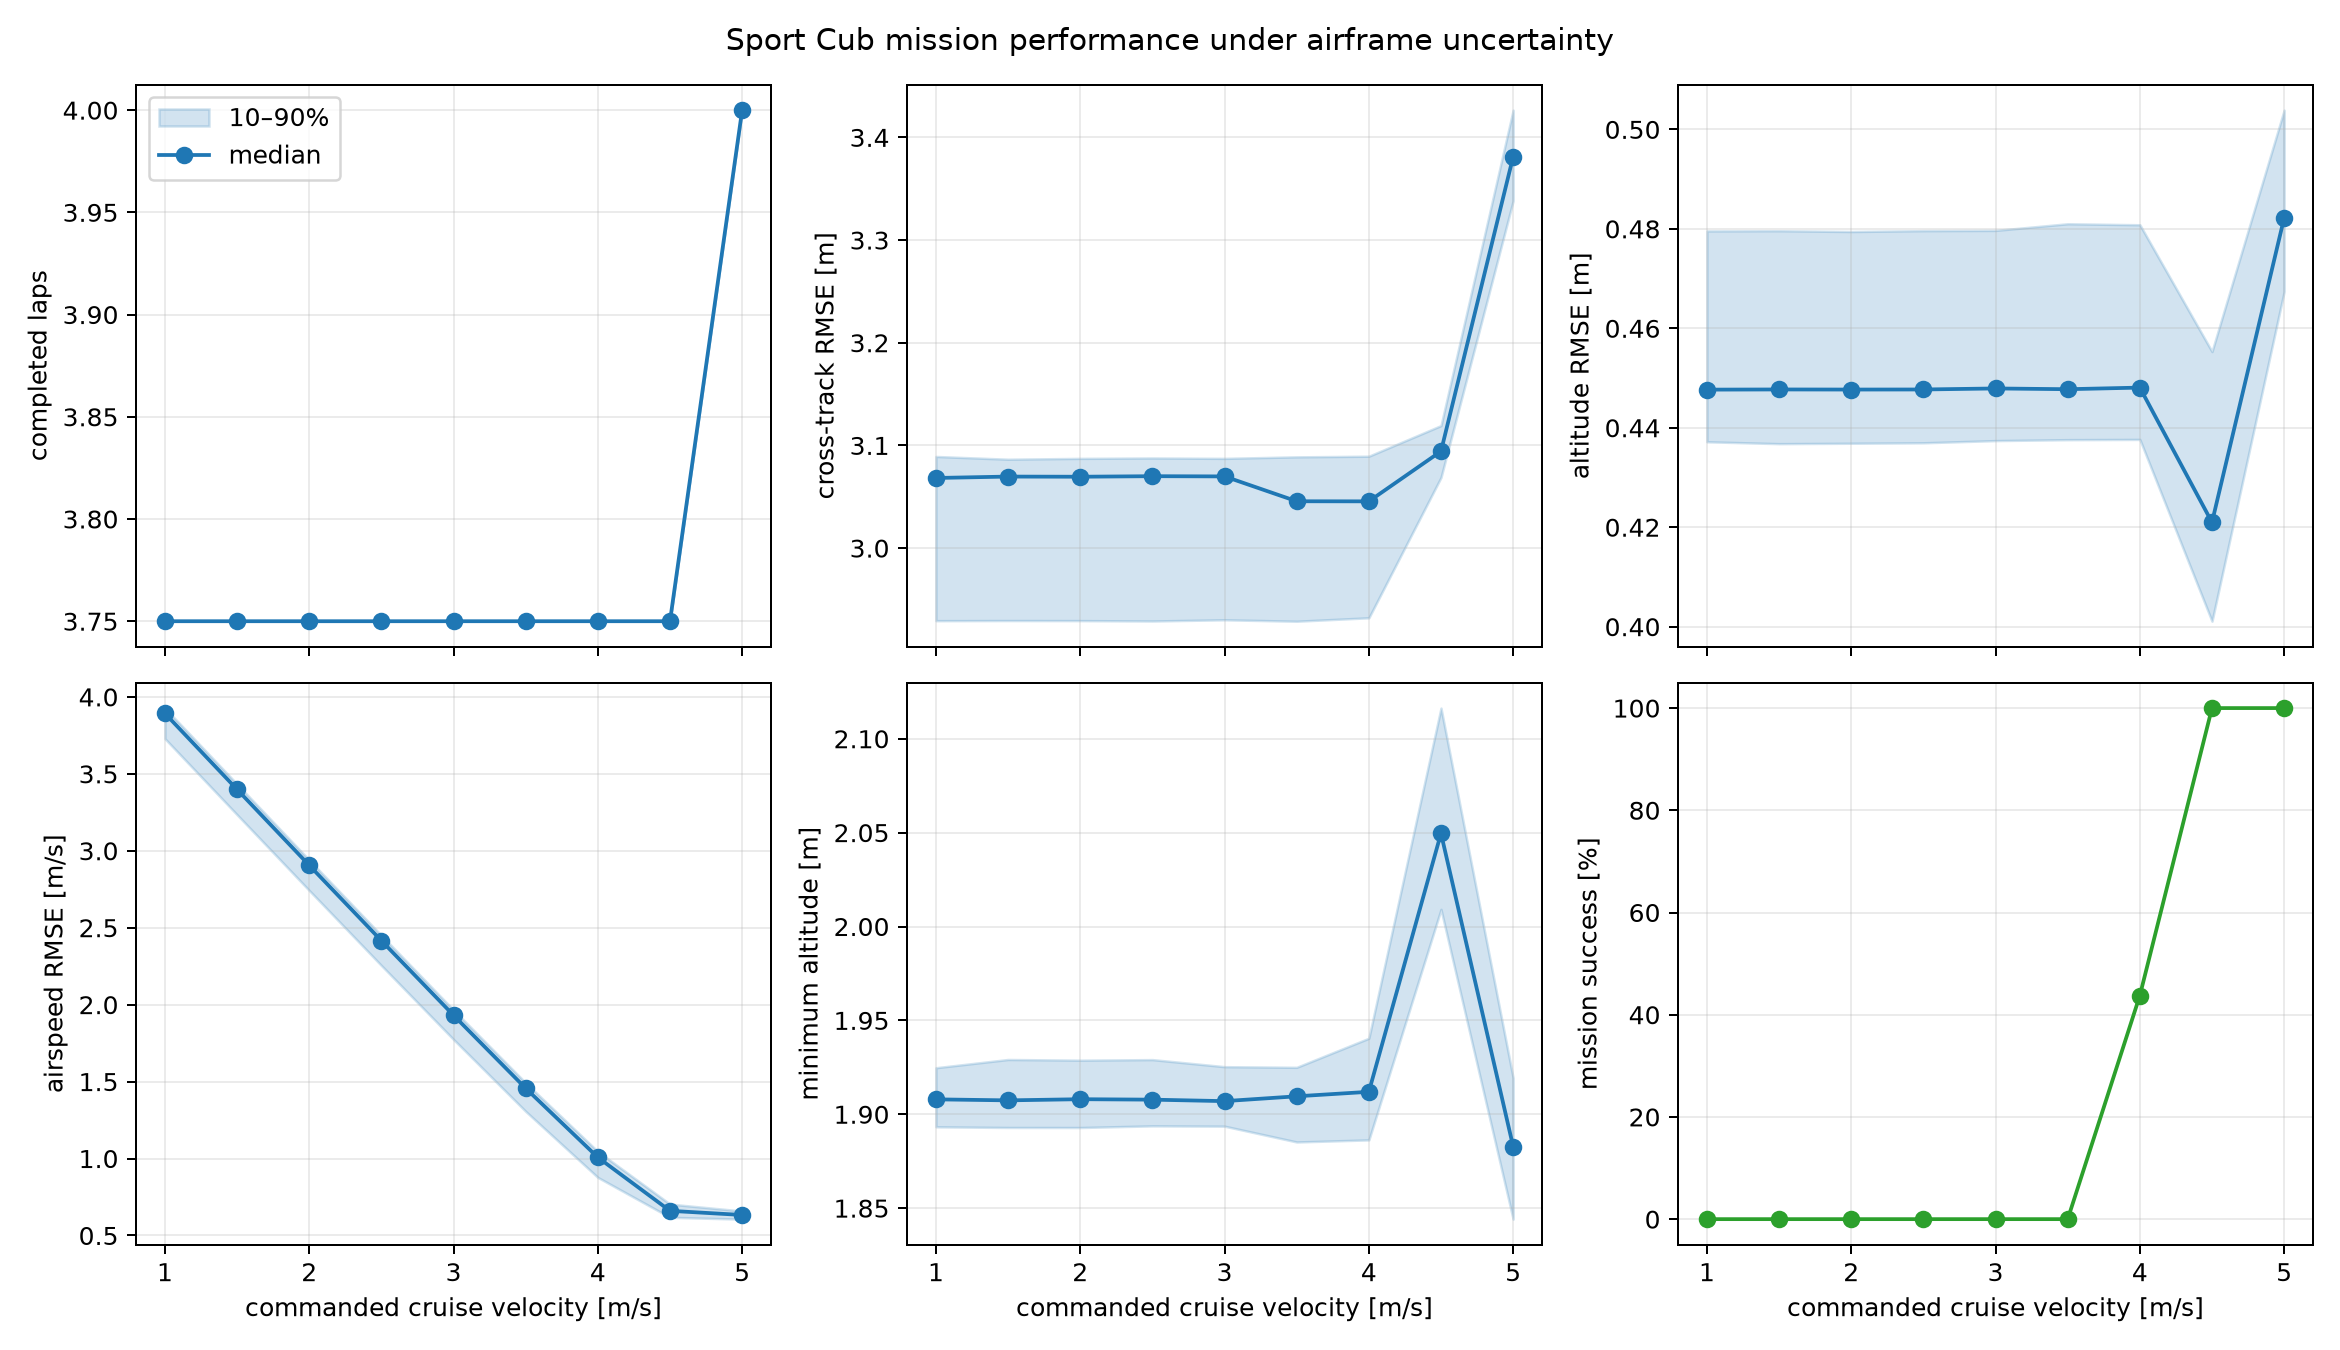

Data behind this chart, as committed beside it:
cruise_velocity_m_s, trial, completed_duration_s, waypoints_completed, laps_completed, success, cross_track_rmse_m, altitude_rmse_m, airspeed_rmse_m_s, mean_airspeed_m_s, minimum_altitude_m, mean_throttle, mass_kg, cla, cd0, thrust_max_n, initial_speed_m_s, initial_heading_rad
1.0, 0, 60.0, 15, 3.75, 0, 3.002, 0.4475, 3.813, 4.776, 1.897, 0.3307, 0.065, 4.7, 0.06, 0.3, 4.0, 1.429
1.0, 1, 60.0, 15, 3.75, 0, 3.08, 0.4842, 3.9, 4.859, 1.89, 0.2914, 0.06578, 4.571, 0.05515, 0.33, 3.971, 1.418
1.0, 2, 60.0, 15, 3.75, 0, 3.093, 0.4494, 3.919, 4.885, 1.907, 0.3332, 0.06429, 4.164, 0.06637, 0.3114, 4.135, 1.441
1.0, 3, 60.0, 15, 3.75, 0, 3.004, 0.4381, 3.809, 4.773, 1.909, 0.3256, 0.06268, 4.336, 0.05515, 0.282, 4.172, 1.425
1.0, 4, 60.0, 15, 3.75, 0, 3.072, 0.451, 3.898, 4.862, 1.909, 0.3232, 0.06382, 4.181, 0.0598, 0.3011, 3.801, 1.422
1.0, 5, 60.0, 15, 3.75, 0, 2.919, 0.4327, 3.714, 4.678, 1.925, 0.3191, 0.06242, 4.634, 0.06531, 0.3087, 3.881, 1.39
1.0, 6, 60.0, 15, 3.75, 0, 3.086, 0.4555, 3.916, 4.879, 1.899, 0.3265, 0.06516, 4.343, 0.0565, 0.2972, 4.097, 1.428
1.0, 7, 60.0, 15, 3.75, 0, 3.096, 0.475, 3.936, 4.898, 1.907, 0.337, 0.06848, 4.776, 0.05933, 0.3102, 3.701, 1.413
1.0, 8, 60.0, 15, 3.75, 0, 2.94, 0.4384, 3.743, 4.706, 1.902, 0.3255, 0.06372, 4.744, 0.06066, 0.299, 3.931, 1.47
1.0, 9, 60.0, 15, 3.75, 0, 2.958, 0.4486, 3.76, 4.722, 1.9, 0.3109, 0.06339, 4.647, 0.06038, 0.31, 3.985, 1.452
1.0, 10, 60.0, 15, 3.75, 0, 3.082, 0.4856, 4.055, 5.017, 1.866, 0.2966, 0.06627, 3.99, 0.05265, 0.3216, 4.189, 1.428
1.0, 11, 60.0, 15, 3.75, 0, 3.064, 0.4478, 3.887, 4.852, 1.913, 0.3506, 0.06593, 4.548, 0.06046, 0.2899, 4.103, 1.452
1.0, 12, 60.0, 15, 3.75, 0, 3.009, 0.4362, 3.818, 4.783, 1.924, 0.3507, 0.06527, 4.686, 0.06815, 0.303, 3.951, 1.417
1.0, 13, 60.0, 15, 3.75, 0, 2.916, 0.4466, 3.712, 4.671, 1.914, 0.2988, 0.06258, 4.732, 0.05072, 0.2931, 3.945, 1.466
1.0, 14, 60.0, 15, 3.75, 0, 3.084, 0.4447, 3.915, 4.881, 1.924, 0.3439, 0.06492, 4.269, 0.06516, 0.3019, 3.962, 1.429
1.0, 15, 60.0, 15, 3.75, 0, 3.077, 0.4475, 3.914, 4.879, 1.944, 0.3667, 0.06681, 4.565, 0.06072, 0.2822, 4.229, 1.449
1.5, 0, 60.0, 15, 3.75, 0, 3.002, 0.4477, 3.319, 4.776, 1.897, 0.3307, 0.065, 4.7, 0.06, 0.3, 4.0, 1.429
1.5, 1, 60.0, 15, 3.75, 0, 3.079, 0.4844, 3.407, 4.859, 1.889, 0.2914, 0.06578, 4.571, 0.05515, 0.33, 3.971, 1.418
1.5, 2, 60.0, 15, 3.75, 0, 3.087, 0.4488, 3.424, 4.886, 1.907, 0.3334, 0.06429, 4.164, 0.06637, 0.3114, 4.135, 1.441
1.5, 3, 60.0, 15, 3.75, 0, 3.004, 0.4384, 3.315, 4.774, 1.908, 0.3256, 0.06268, 4.336, 0.05515, 0.282, 4.172, 1.425
1.5, 4, 60.0, 15, 3.75, 0, 3.073, 0.4509, 3.404, 4.863, 1.908, 0.3233, 0.06382, 4.181, 0.0598, 0.3011, 3.801, 1.422
1.5, 5, 60.0, 15, 3.75, 0, 2.92, 0.433, 3.219, 4.677, 1.925, 0.319, 0.06242, 4.634, 0.06531, 0.3087, 3.881, 1.39
1.5, 6, 60.0, 15, 3.75, 0, 3.086, 0.4558, 3.422, 4.879, 1.898, 0.3265, 0.06516, 4.343, 0.0565, 0.2972, 4.097, 1.428
1.5, 7, 60.0, 15, 3.75, 0, 3.092, 0.4748, 3.442, 4.898, 1.906, 0.3371, 0.06848, 4.776, 0.05933, 0.3102, 3.701, 1.413
1.5, 8, 60.0, 15, 3.75, 0, 2.939, 0.4385, 3.249, 4.707, 1.902, 0.3254, 0.06372, 4.744, 0.06066, 0.299, 3.931, 1.47
1.5, 9, 60.0, 15, 3.75, 0, 2.959, 0.4484, 3.267, 4.723, 1.902, 0.3109, 0.06339, 4.647, 0.06038, 0.31, 3.985, 1.452
1.5, 10, 60.0, 15, 3.75, 0, 3.083, 0.4856, 3.56, 5.017, 1.866, 0.2966, 0.06627, 3.99, 0.05265, 0.3216, 4.189, 1.428
1.5, 11, 60.0, 15, 3.75, 0, 3.066, 0.4477, 3.393, 4.852, 1.915, 0.3507, 0.06593, 4.548, 0.06046, 0.2899, 4.103, 1.452
1.5, 12, 60.0, 15, 3.75, 0, 3.013, 0.4353, 3.324, 4.784, 1.934, 0.3508, 0.06527, 4.686, 0.06815, 0.303, 3.951, 1.417
1.5, 13, 60.0, 15, 3.75, 0, 2.917, 0.4465, 3.219, 4.672, 1.914, 0.2988, 0.06258, 4.732, 0.05072, 0.2931, 3.945, 1.466
1.5, 14, 60.0, 15, 3.75, 0, 3.084, 0.445, 3.42, 4.881, 1.923, 0.3439, 0.06492, 4.269, 0.06516, 0.3019, 3.962, 1.429
1.5, 15, 60.0, 15, 3.75, 0, 3.075, 0.4473, 3.42, 4.88, 1.947, 0.3668, 0.06681, 4.565, 0.06072, 0.2822, 4.229, 1.449
2.0, 0, 60.0, 15, 3.75, 0, 3.002, 0.4478, 2.827, 4.776, 1.896, 0.3307, 0.065, 4.7, 0.06, 0.3, 4.0, 1.429
2.0, 1, 60.0, 15, 3.75, 0, 3.08, 0.4844, 2.915, 4.859, 1.89, 0.2914, 0.06578, 4.571, 0.05515, 0.33, 3.971, 1.418
2.0, 2, 60.0, 15, 3.75, 0, 3.089, 0.4491, 2.931, 4.885, 1.906, 0.3333, 0.06429, 4.164, 0.06637, 0.3114, 4.135, 1.441
2.0, 3, 60.0, 15, 3.75, 0, 3.004, 0.4384, 2.823, 4.774, 1.908, 0.3256, 0.06268, 4.336, 0.05515, 0.282, 4.172, 1.425
2.0, 4, 60.0, 15, 3.75, 0, 3.073, 0.451, 2.911, 4.863, 1.908, 0.3232, 0.06382, 4.181, 0.0598, 0.3011, 3.801, 1.422
2.0, 5, 60.0, 15, 3.75, 0, 2.92, 0.4331, 2.727, 4.678, 1.924, 0.319, 0.06242, 4.634, 0.06531, 0.3087, 3.881, 1.39
2.0, 6, 60.0, 15, 3.75, 0, 3.086, 0.4558, 2.929, 4.88, 1.898, 0.3265, 0.06516, 4.343, 0.0565, 0.2972, 4.097, 1.428
2.0, 7, 60.0, 15, 3.75, 0, 3.093, 0.4745, 2.949, 4.898, 1.91, 0.337, 0.06848, 4.776, 0.05933, 0.3102, 3.701, 1.413
2.0, 8, 60.0, 15, 3.75, 0, 2.939, 0.4386, 2.757, 4.707, 1.902, 0.3254, 0.06372, 4.744, 0.06066, 0.299, 3.931, 1.47
2.0, 9, 60.0, 15, 3.75, 0, 2.959, 0.4485, 2.775, 4.723, 1.902, 0.3109, 0.06339, 4.647, 0.06038, 0.31, 3.985, 1.452
2.0, 10, 60.0, 15, 3.75, 0, 3.083, 0.4856, 3.067, 5.018, 1.866, 0.2966, 0.06627, 3.99, 0.05265, 0.3216, 4.189, 1.428
2.0, 11, 60.0, 15, 3.75, 0, 3.066, 0.4476, 2.9, 4.852, 1.915, 0.3507, 0.06593, 4.548, 0.06046, 0.2899, 4.103, 1.452
2.0, 12, 60.0, 15, 3.75, 0, 3.013, 0.4353, 2.831, 4.784, 1.933, 0.3508, 0.06527, 4.686, 0.06815, 0.303, 3.951, 1.417
2.0, 13, 60.0, 15, 3.75, 0, 2.915, 0.4467, 2.726, 4.671, 1.913, 0.2987, 0.06258, 4.732, 0.05072, 0.2931, 3.945, 1.466
2.0, 14, 60.0, 15, 3.75, 0, 3.084, 0.4451, 2.926, 4.881, 1.923, 0.3439, 0.06492, 4.269, 0.06516, 0.3019, 3.962, 1.429
2.0, 15, 60.0, 15, 3.75, 0, 3.075, 0.4475, 2.927, 4.88, 1.946, 0.3668, 0.06681, 4.565, 0.06072, 0.2822, 4.229, 1.449
2.5, 0, 60.0, 15, 3.75, 0, 3.006, 0.4478, 2.339, 4.777, 1.898, 0.3307, 0.065, 4.7, 0.06, 0.3, 4.0, 1.429
2.5, 1, 60.0, 15, 3.75, 0, 3.08, 0.4845, 2.427, 4.859, 1.89, 0.2914, 0.06578, 4.571, 0.05515, 0.33, 3.971, 1.418
2.5, 2, 60.0, 15, 3.75, 0, 3.09, 0.4491, 2.44, 4.886, 1.908, 0.3333, 0.06429, 4.164, 0.06637, 0.3114, 4.135, 1.441
2.5, 3, 60.0, 15, 3.75, 0, 3.003, 0.4386, 2.333, 4.774, 1.907, 0.3256, 0.06268, 4.336, 0.05515, 0.282, 4.172, 1.425
2.5, 4, 60.0, 15, 3.75, 0, 3.073, 0.4512, 2.421, 4.863, 1.908, 0.3232, 0.06382, 4.181, 0.0598, 0.3011, 3.801, 1.422
2.5, 5, 60.0, 15, 3.75, 0, 2.915, 0.4329, 2.238, 4.678, 1.926, 0.319, 0.06242, 4.634, 0.06531, 0.3087, 3.881, 1.39
2.5, 6, 60.0, 15, 3.75, 0, 3.085, 0.4558, 2.439, 4.88, 1.898, 0.3265, 0.06516, 4.343, 0.0565, 0.2972, 4.097, 1.428
2.5, 7, 60.0, 15, 3.75, 0, 3.093, 0.4748, 2.46, 4.898, 1.909, 0.337, 0.06848, 4.776, 0.05933, 0.3102, 3.701, 1.413
2.5, 8, 60.0, 15, 3.75, 0, 2.943, 0.4384, 2.27, 4.708, 1.905, 0.3255, 0.06372, 4.744, 0.06066, 0.299, 3.931, 1.47
2.5, 9, 60.0, 15, 3.75, 0, 2.962, 0.4487, 2.287, 4.724, 1.902, 0.3109, 0.06339, 4.647, 0.06038, 0.31, 3.985, 1.452
2.5, 10, 60.0, 15, 3.75, 0, 3.076, 0.4854, 2.577, 5.017, 1.869, 0.2966, 0.06627, 3.99, 0.05265, 0.3216, 4.189, 1.428
2.5, 11, 60.0, 15, 3.75, 0, 3.067, 0.4476, 2.411, 4.853, 1.914, 0.3507, 0.06593, 4.548, 0.06046, 0.2899, 4.103, 1.452
... 84 more rows
